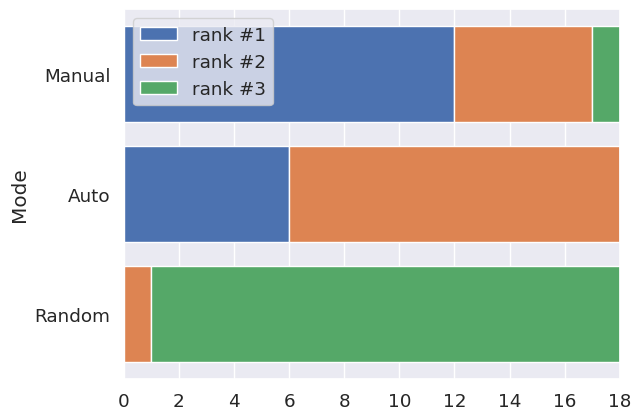

Reproduce this figure in Python.
import matplotlib.pyplot as plt
import seaborn as sns

# Data
r = [0,1,2]

rank_3 = [17, 0, 1]

rank_2 = [1, 12, 5]

rank_1 = [0, 6, 12]

#Draw plot
sns.set(font_scale=1.2)
ax = plt.subplot(111)

names = ( 'Random', 'Auto', 'Manual')

plt.barh(r, rank_1, edgecolor='white', label="rank #1")

plt.barh(r, rank_2, left=rank_1, edgecolor='white',  label="rank #2")

plt.barh(r, rank_3, left=[i+j for i,j in zip(rank_1, rank_2)], edgecolor='white', label="rank #3")
 
# Custom x axis
plt.yticks(r, names)
plt.ylabel("Mode")
 
# Add a legend
handles, labels = ax.get_legend_handles_labels()
# sort both labels and handles by labels
labels, handles = zip(*sorted(zip(labels, handles), key=lambda t: t[0]))
ax.legend(handles, labels)
# Show graphic
plt.show()
